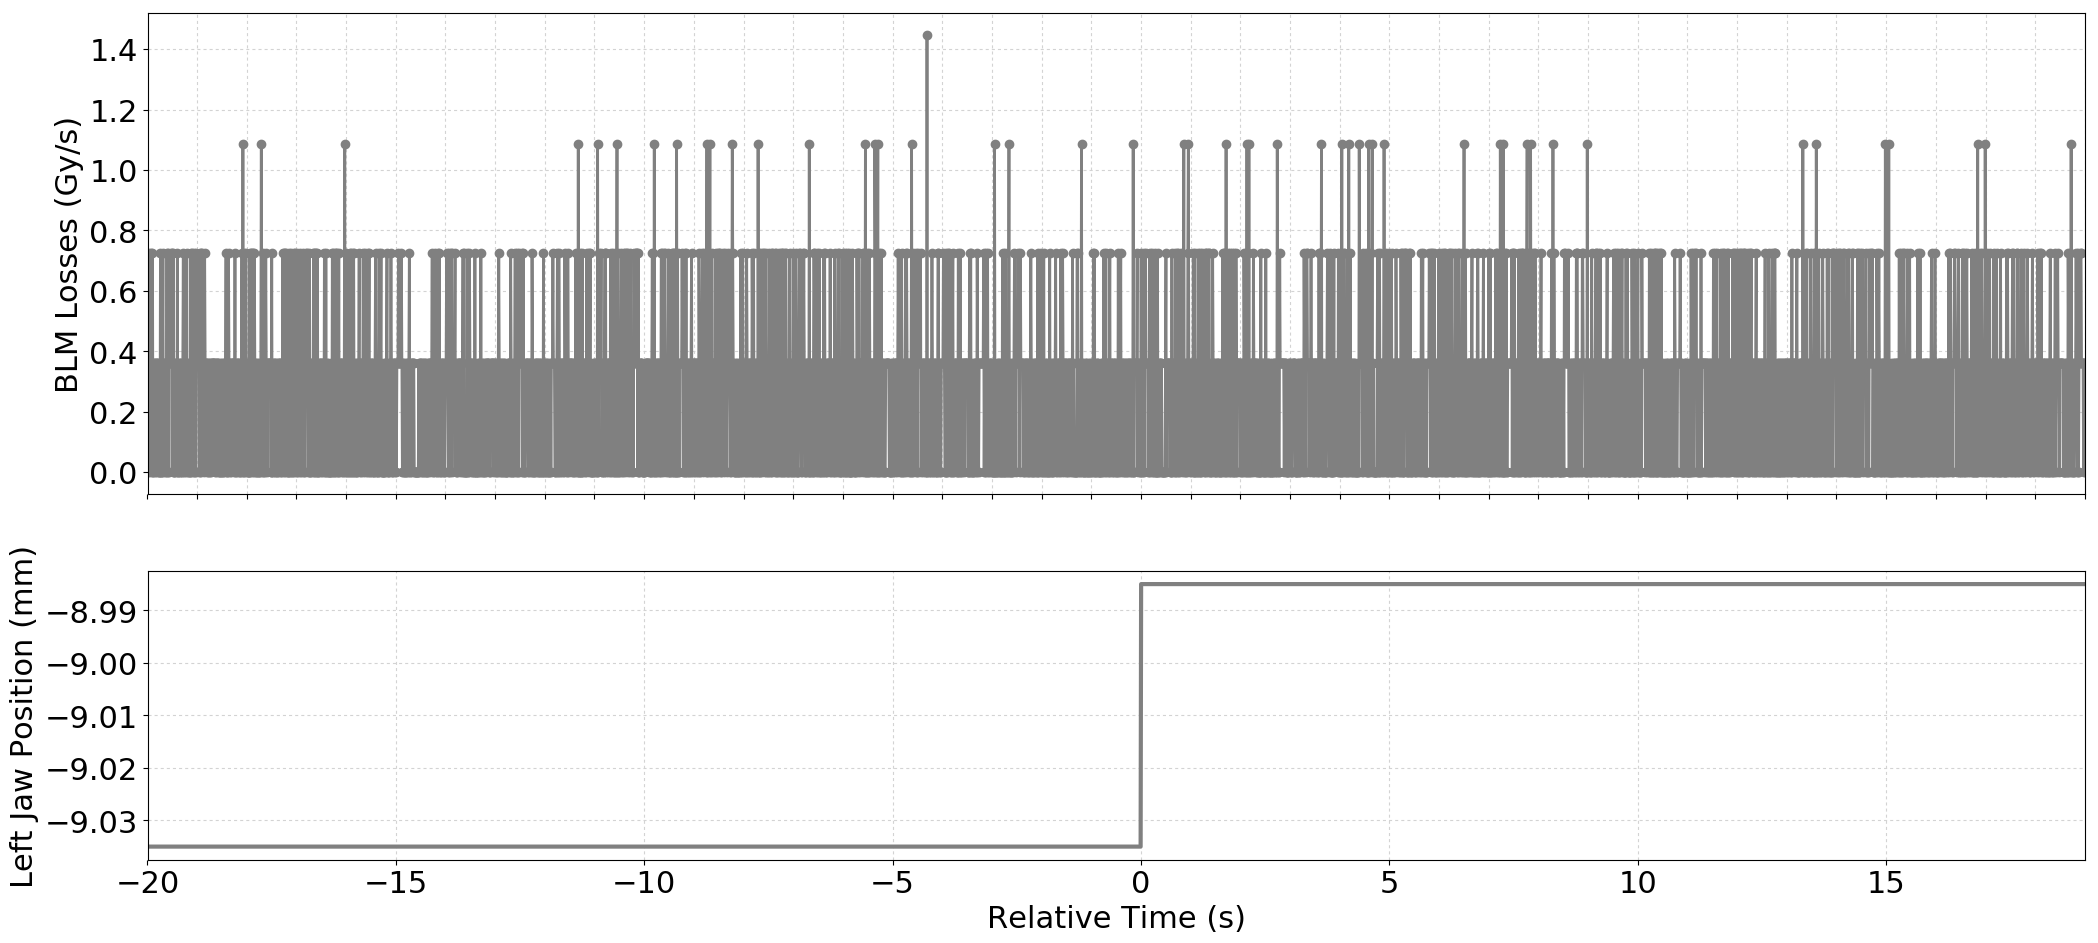

Source data for this figure (header and first rows):
Timestamp, position, BLMTI.04R6.B1E11_TCSP.A4R6.B1
1493650126260, -9.035, 3.6200000000000004e-07
1493650126270, -9.035, 0.0
1493650126280, -9.035, 3.6200000000000004e-07
1493650126290, -9.035, 7.240000000000001e-07
1493650126300, -9.035, 0.0
1493650126310, -9.035, 3.6200000000000004e-07
1493650126320, -9.035, 7.240000000000001e-07
1493650126330, -9.035, 3.6200000000000004e-07
1493650126340, -9.035, 3.6200000000000004e-07
1493650126350, -9.035, 0.0
1493650126360, -9.035, 7.240000000000001e-07
1493650126370, -9.035, 0.0
1493650126380, -9.035, 0.0
1493650126390, -9.035, 3.6200000000000004e-07
1493650126400, -9.035, 3.6200000000000004e-07
1493650126410, -9.035, 3.6200000000000004e-07
1493650126420, -9.035, 0.0
1493650126430, -9.035, 0.0
1493650126440, -9.035, 3.6200000000000004e-07
1493650126450, -9.035, 3.6200000000000004e-07
1493650126460, -9.035, 3.6200000000000004e-07
1493650126470, -9.035, 3.6200000000000004e-07
1493650126480, -9.035, 0.0
1493650126490, -9.035, 0.0
1493650126500, -9.035, 0.0
1493650126510, -9.035, 0.0
1493650126520, -9.035, 7.240000000000001e-07
1493650126530, -9.035, 0.0
1493650126540, -9.035, 0.0
1493650126550, -9.035, 0.0
1493650126560, -9.035, 3.6200000000000004e-07
1493650126570, -9.035, 7.240000000000001e-07
1493650126580, -9.035, 0.0
1493650126590, -9.035, 3.6200000000000004e-07
1493650126600, -9.035, 3.6200000000000004e-07
1493650126610, -9.035, 0.0
1493650126620, -9.035, 3.6200000000000004e-07
1493650126630, -9.035, 3.6200000000000004e-07
1493650126640, -9.035, 0.0
1493650126650, -9.035, 7.240000000000001e-07
1493650126660, -9.035, 0.0
1493650126670, -9.035, 0.0
1493650126680, -9.035, 7.240000000000001e-07
1493650126690, -9.035, 0.0
1493650126700, -9.035, 3.6200000000000004e-07
1493650126710, -9.035, 3.6200000000000004e-07
1493650126720, -9.035, 3.6200000000000004e-07
1493650126730, -9.035, 3.6200000000000004e-07
1493650126740, -9.035, 7.240000000000001e-07
1493650126750, -9.035, 3.6200000000000004e-07
1493650126760, -9.035, 7.240000000000001e-07
1493650126770, -9.035, 0.0
1493650126780, -9.035, 7.240000000000001e-07
1493650126790, -9.035, 0.0
1493650126800, -9.035, 0.0
1493650126810, -9.035, 0.0
1493650126820, -9.035, 3.6200000000000004e-07
1493650126830, -9.035, 3.6200000000000004e-07
1493650126840, -9.035, 3.6200000000000004e-07
1493650126850, -9.035, 0.0
... 3,841 more rows
